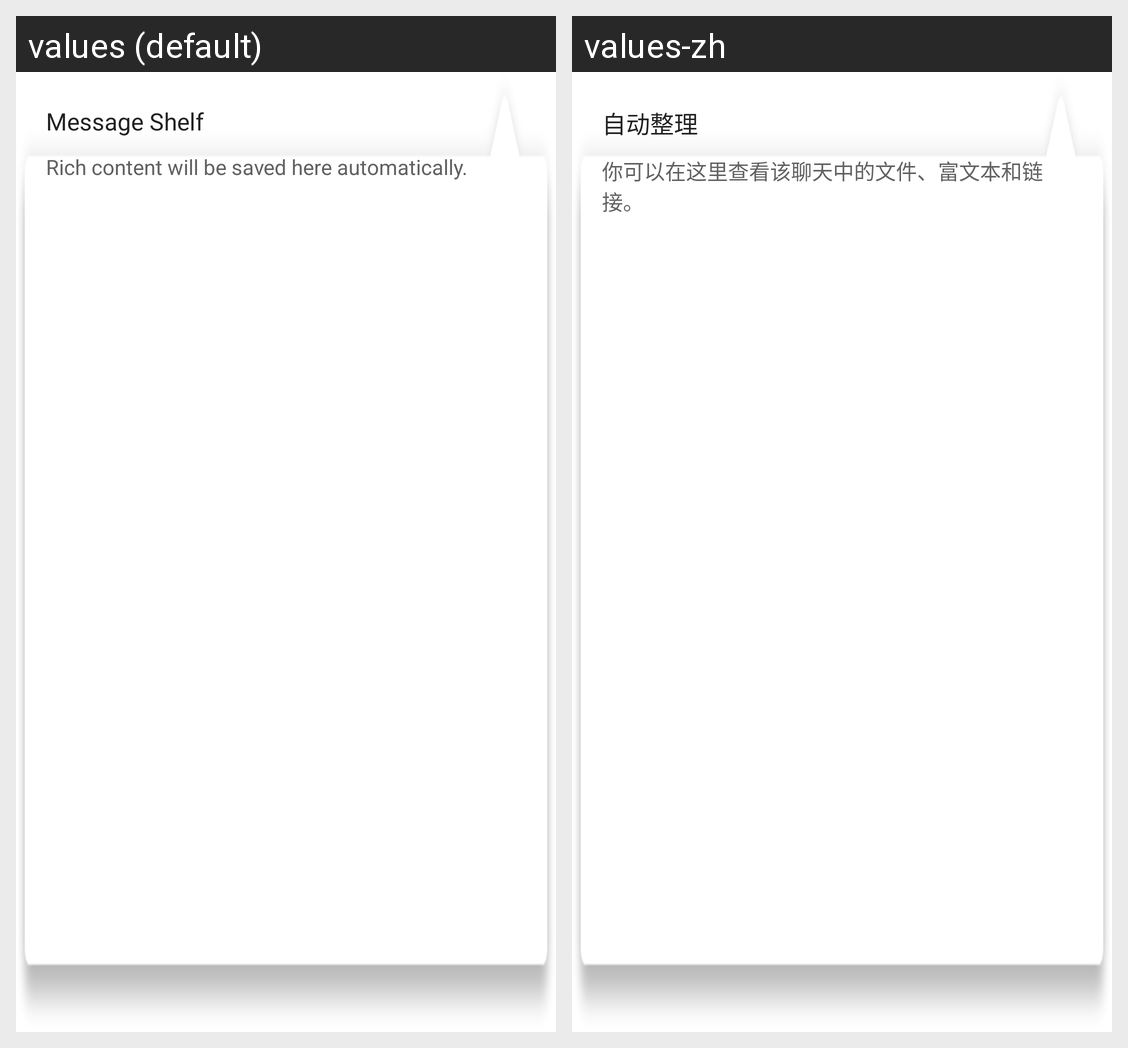

Here is an Android app screen in its default locale and in the app's own translations. Write out the translated-string differences for the strings that appear on this screen.
Android screen res/layout/popup_window_chat.xml rendered under 2 locales, left to right: values (default), values-zh. Device: Nexus 5 (rendered at 1080×1920; each locale shown at half size, 540×960, under a caption strip naming it); theme Theme.Talk.
Strings drawn on this screen, with the default value and each locale's value (text and hints the layout hard-codes, and strings that could not be matched under every locale, appear in the picture but are not listed):

make_up_chat_tip_title
  values: Message Shelf
  values-zh: 自动整理

make_up_chat_tip_message
  values: Rich content will be saved here automatically.
  values-zh: 你可以在这里查看该聊天中的文件、富文本和链接。
